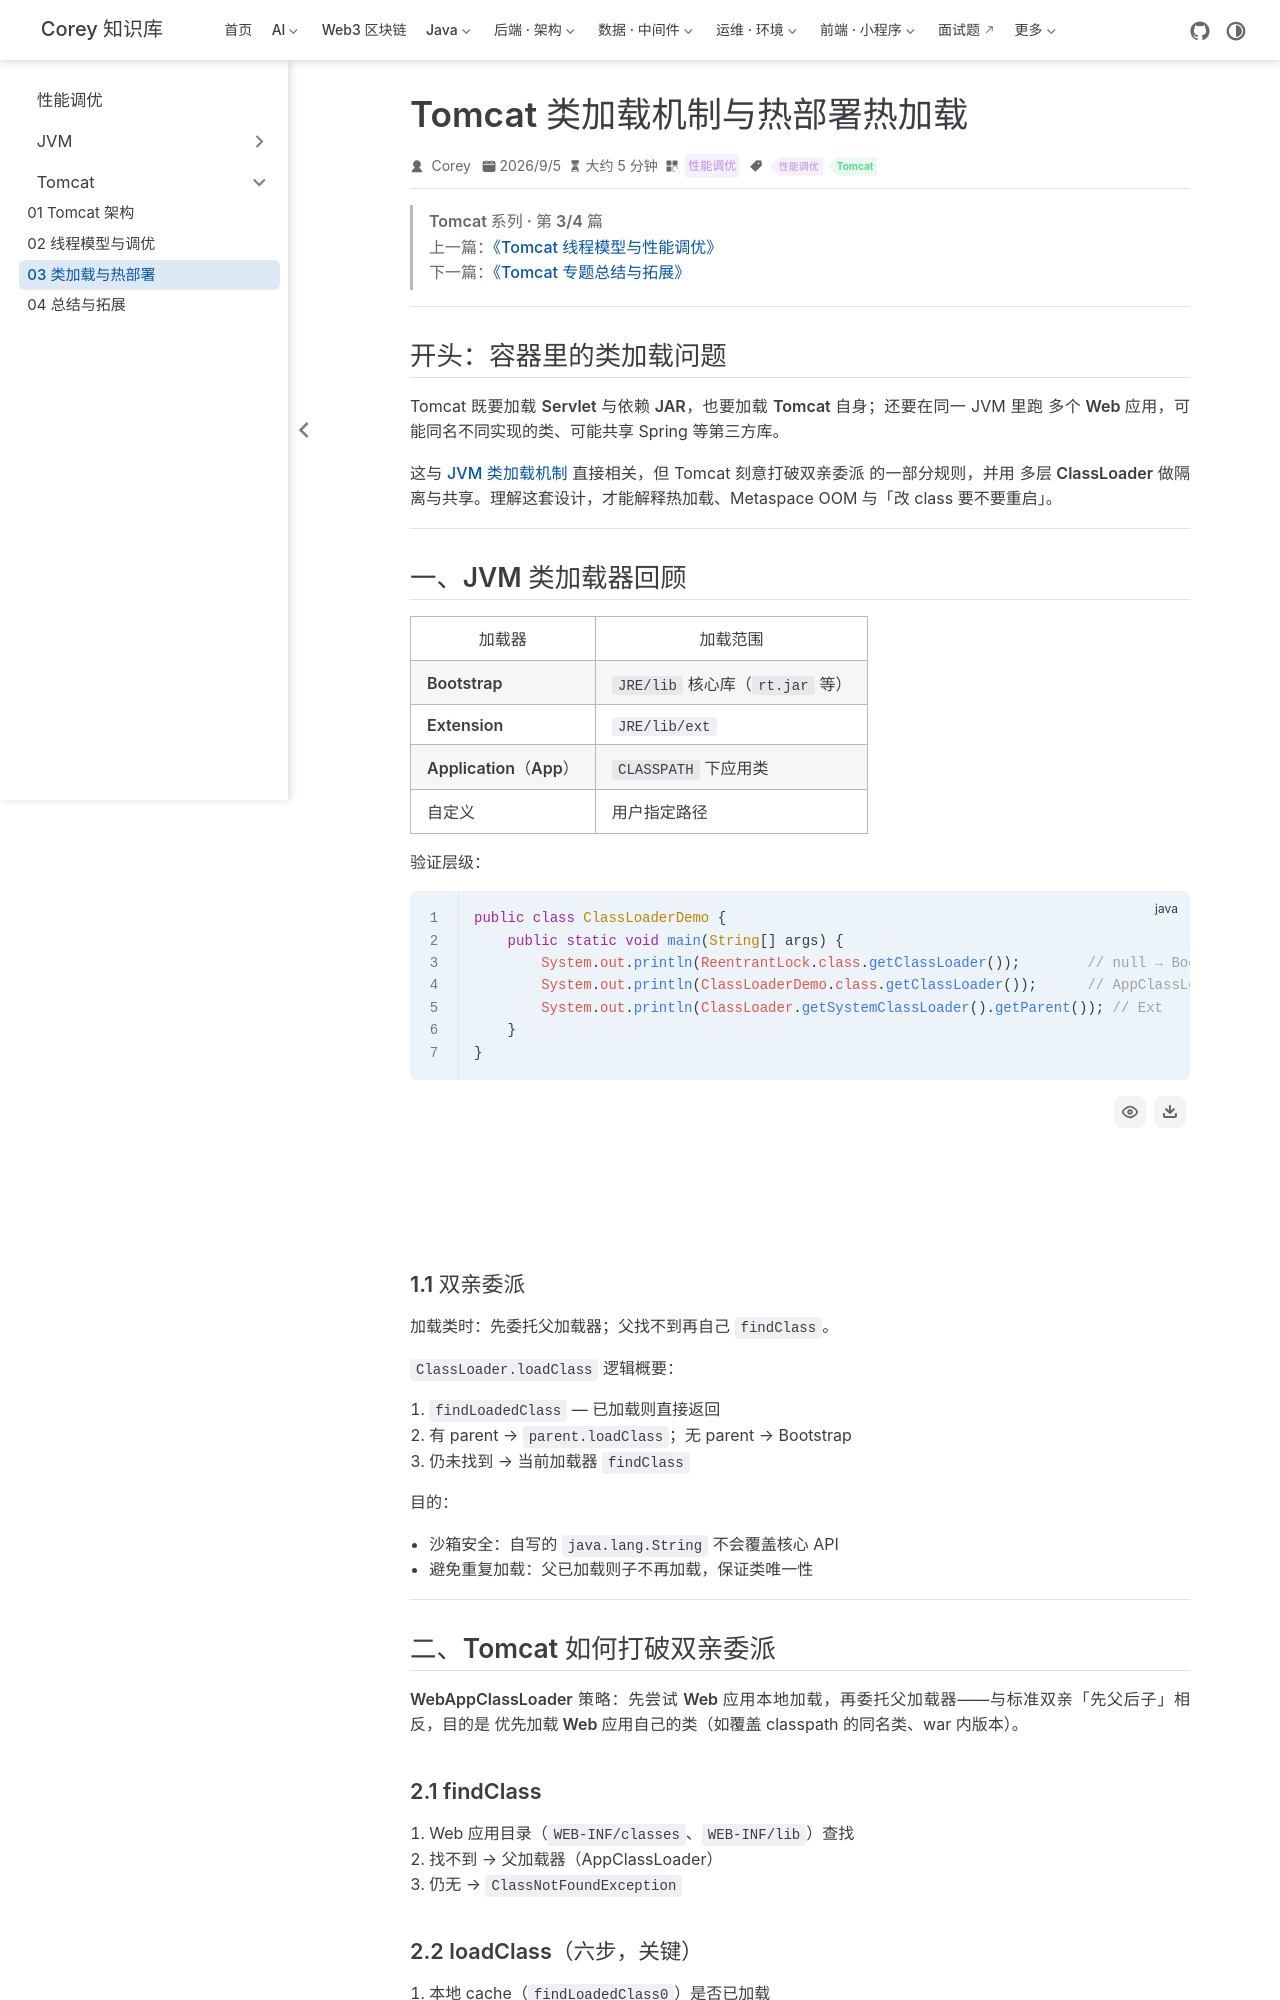

repository: code-corey/code-corey.github.io · page: 性能调优/tomcat/tomcat-03-classloader-hotdeploy.html · generator: jekyll

---
title: "Tomcat 类加载机制与热部署热加载"
sidebarGroup: "Tomcat"
shortTitle: "03 类加载与热部署"
order: 3
date: 2026-09-05
category: "性能调优"
tag:
  - "性能调优"
  - "Tomcat"
description: "对比 JVM 双亲委派与 Tomcat WebAppClassLoader 的加载顺序，解析 Common/Catalina/Shared/Webapp 四层隔离，以及热加载与热部署的后台线程实现。"
---

> **Tomcat 系列 · 第 3/4 篇**  
> 上一篇：[《Tomcat 线程模型与性能调优》](/性能调优/tomcat/tomcat-02-thread-tuning)  
> 下一篇：[《Tomcat 专题总结与拓展》](/性能调优/tomcat/tomcat-04-summary)

---

## 开头：容器里的类加载问题

Tomcat 既要加载 **Servlet 与依赖 JAR**，也要加载 **Tomcat 自身**；还要在同一 JVM 里跑 **多个 Web 应用**，可能同名不同实现的类、可能共享 Spring 等第三方库。

这与 [JVM 类加载机制](/性能调优/jvm/jvm-02-classloader) 直接相关，但 Tomcat **刻意打破双亲委派** 的一部分规则，并用 **多层 ClassLoader** 做隔离与共享。理解这套设计，才能解释热加载、Metaspace OOM 与「改 class 要不要重启」。

---

## 一、JVM 类加载器回顾

| 加载器 | 加载范围 |
|--------|----------|
| **Bootstrap** | `JRE/lib` 核心库（`rt.jar` 等） |
| **Extension** | `JRE/lib/ext` |
| **Application（App）** | `CLASSPATH` 下应用类 |
| **自定义** | 用户指定路径 |

验证层级：

```java
public class ClassLoaderDemo {
    public static void main(String[] args) {
        System.out.println(ReentrantLock.class.getClassLoader());        // null → Bootstrap
        System.out.println(ClassLoaderDemo.class.getClassLoader());      // AppClassLoader
        System.out.println(ClassLoader.getSystemClassLoader().getParent()); // Ext
    }
}
```

```mermaid
graph BT
    B[BootstrapClassLoader]
    E[ExtClassLoader]
    A[AppClassLoader]
    B --> E --> A
```

### 1.1 双亲委派

加载类时：**先委托父加载器**；父找不到再自己 `findClass`。

`ClassLoader.loadClass` 逻辑概要：

1. `findLoadedClass` — 已加载则直接返回
2. 有 parent → `parent.loadClass`；无 parent → Bootstrap
3. 仍未找到 → 当前加载器 `findClass`

**目的：**

- **沙箱安全**：自写的 `java.lang.String` 不会覆盖核心 API
- **避免重复加载**：父已加载则子不再加载，保证类唯一性

---

## 二、Tomcat 如何打破双亲委派

**WebAppClassLoader** 策略：**先尝试 Web 应用本地加载，再委托父加载器**——与标准双亲「先父后子」相反，目的是 **优先加载 Web 应用自己的类**（如覆盖 classpath 的同名类、war 内版本）。

### 2.1 findClass

1. Web 应用目录（`WEB-INF/classes`、`WEB-INF/lib`）查找
2. 找不到 → 父加载器（AppClassLoader）
3. 仍无 → `ClassNotFoundException`
